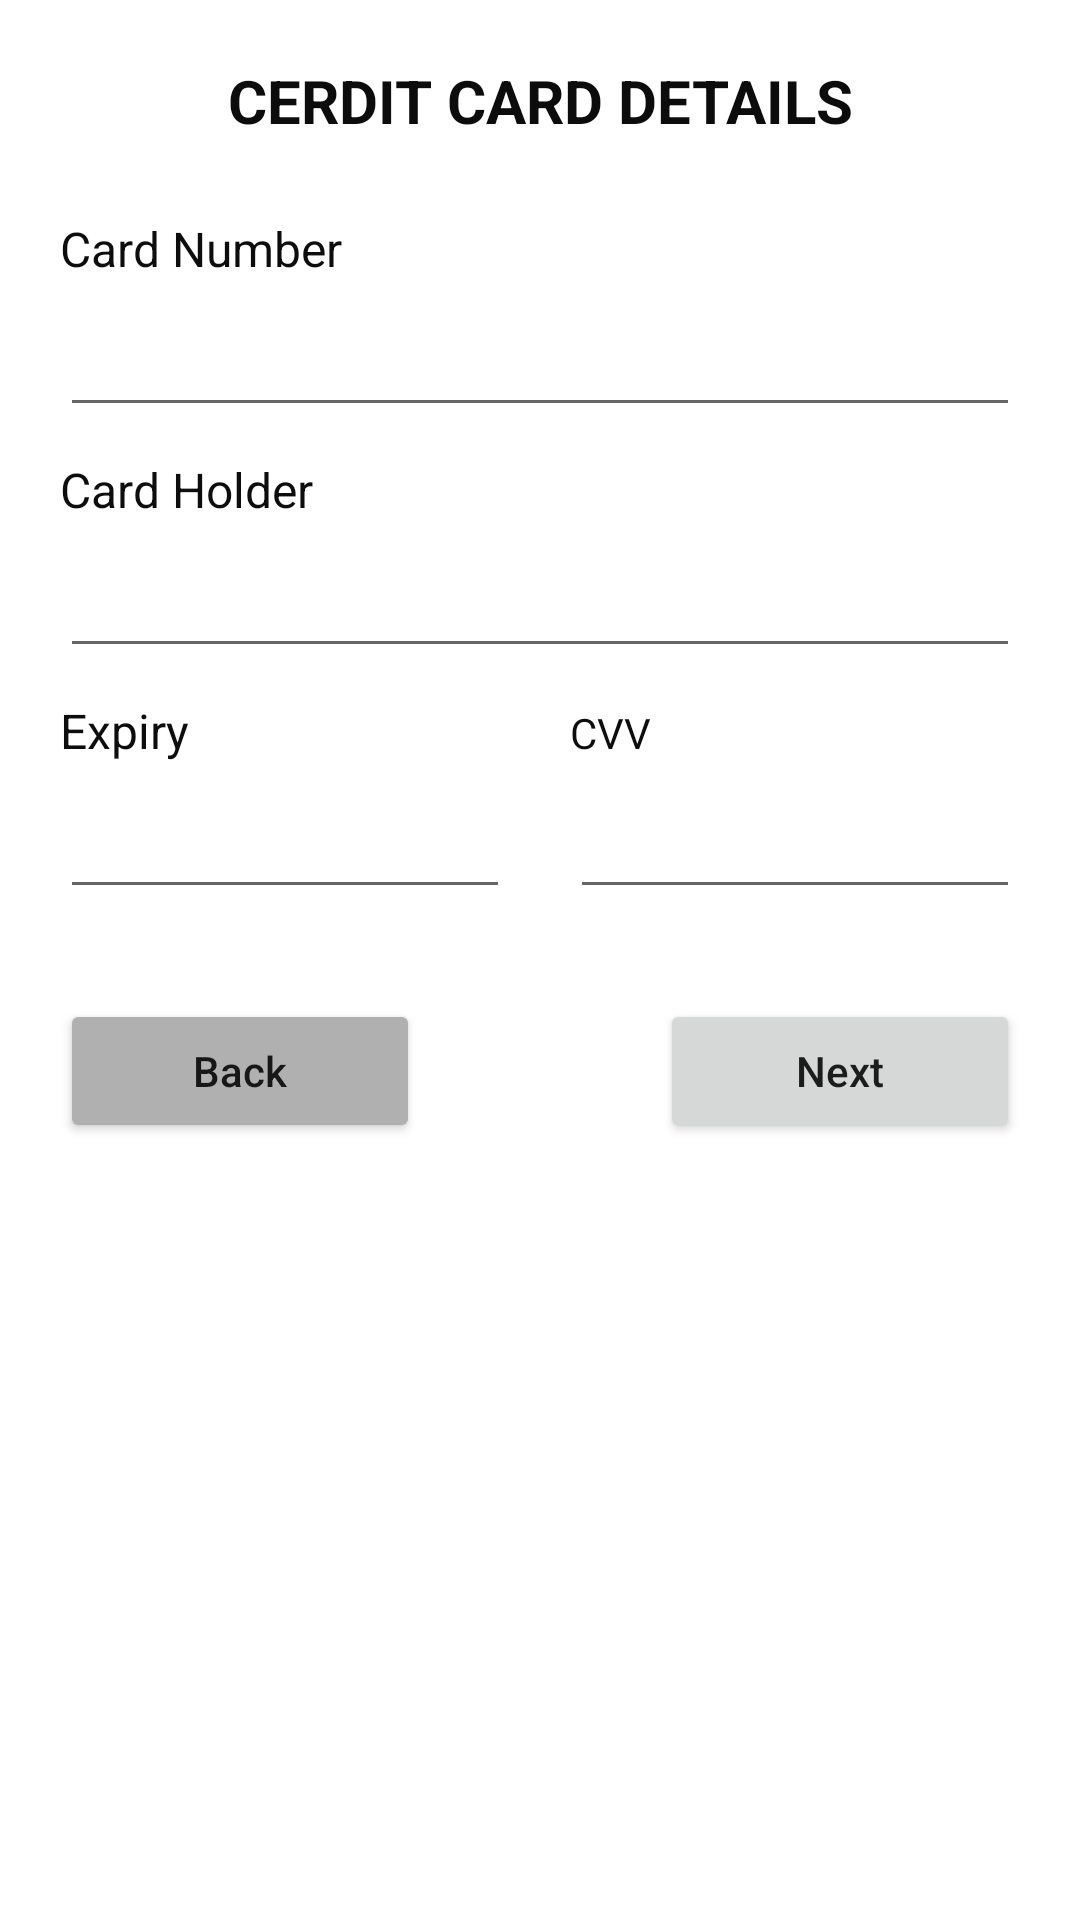

Write the Android layout XML for this screen, with the resource values it uses.
<!-- AndroidManifest.xml: application theme Theme.RegistrationForm1 -->
<!-- res/layout/activity_credit_card_details.xml -->
<?xml version="1.0" encoding="utf-8"?>
<LinearLayout xmlns:android="http://schemas.android.com/apk/res/android"
    xmlns:app="http://schemas.android.com/apk/res-auto"
    xmlns:tools="http://schemas.android.com/tools"
    android:layout_width="match_parent"
    android:layout_height="match_parent"
    android:orientation="vertical"
    android:padding="20dp"
    tools:context=".CreditCardDetailsActivity">

    <TextView
        android:id="@+id/textView46"
        android:layout_width="match_parent"
        android:layout_height="wrap_content"
        android:layout_marginBottom="25dp"
        android:gravity="center"
        android:text="CERDIT CARD DETAILS"
        android:textColor="#0C0C0C"
        android:textSize="20sp"
        android:textStyle="bold" />

    <TextView
        android:id="@+id/textView48"
        android:layout_width="match_parent"
        android:layout_height="wrap_content"
        android:layout_marginBottom="10dp"
        android:text="Card Number"
        android:textColor="#0E0D0D"
        android:textSize="16sp" />

    <EditText
        android:id="@+id/card_number_txt"
        android:layout_width="match_parent"
        android:layout_height="wrap_content"
        android:layout_marginBottom="10dp"
        android:ems="10"
        android:inputType="textPersonName"
        android:textColor="#0E0E0E"
        android:textSize="16sp" />

    <TextView
        android:id="@+id/textView50"
        android:layout_width="match_parent"
        android:layout_height="wrap_content"
        android:layout_marginBottom="10dp"
        android:text="Card Holder"
        android:textColor="#0E0D0D"
        android:textSize="16sp" />

    <EditText
        android:id="@+id/card_holder_txt"
        android:layout_width="match_parent"
        android:layout_height="wrap_content"
        android:layout_marginBottom="10dp"
        android:ems="10"
        android:inputType="textPersonName"
        android:textColor="#0E0E0E"
        android:textSize="16sp" />

    <LinearLayout
        android:layout_width="match_parent"
        android:layout_height="wrap_content"
        android:layout_marginBottom="10dp"
        android:orientation="horizontal">

        <TextView
            android:id="@+id/textView56"
            android:layout_width="0dp"
            android:layout_height="wrap_content"
            android:layout_weight="1"
            android:text="Expiry"
            android:textColor="#0E0D0D"
            android:textSize="16sp" />

        <TextView
            android:id="@+id/textView57"
            android:layout_width="0dp"
            android:layout_height="wrap_content"
            android:layout_marginLeft="20dp"
            android:layout_weight="1"
            android:text="CVV"
            android:textColor="#0E0D0D" />
    </LinearLayout>

    <LinearLayout
        android:layout_width="match_parent"
        android:layout_height="wrap_content"
        android:layout_marginBottom="10dp"
        android:orientation="horizontal">

        <EditText
            android:id="@+id/expiry_txt"
            android:layout_width="0dp"
            android:layout_height="wrap_content"
            android:layout_weight="1"
            android:ems="10"
            android:inputType="textPersonName"
            android:textColor="#0E0E0E"
            android:textSize="16sp" />

        <EditText
            android:id="@+id/cvv_txt"
            android:layout_width="0dp"
            android:layout_height="wrap_content"
            android:layout_marginLeft="20dp"
            android:layout_weight="1"
            android:ems="10"
            android:inputType="textPersonName"
            android:textColor="#0E0E0E"
            android:textSize="16sp" />
    </LinearLayout>

    <LinearLayout
        android:layout_width="match_parent"
        android:layout_height="wrap_content"
        android:layout_marginTop="20dp"
        android:orientation="horizontal">

        <Button
            android:id="@+id/back_btn"
            android:layout_width="wrap_content"
            android:layout_height="wrap_content"
            android:layout_marginRight="40dp"
            android:layout_weight="1"
            android:backgroundTint="#B1B0B0"
            android:text="Back"
            android:textAllCaps="false" />

        <Button
            android:id="@+id/next_btn"
            android:layout_width="wrap_content"
            android:layout_height="wrap_content"
            android:layout_marginLeft="40dp"
            android:layout_weight="1"
            android:text="Next"
            android:textAllCaps="false" />
    </LinearLayout>

</LinearLayout>
<!-- resources referenced by this layout -->
<resources>
  <style name="Theme.RegistrationForm1" parent="Theme.MaterialComponents.DayNight.DarkActionBar">
          
          <item name="colorPrimary">@color/purple_500</item>
          <item name="colorPrimaryVariant">@color/purple_700</item>
          <item name="colorOnPrimary">@color/white</item>
          
          <item name="colorSecondary">@color/teal_200</item>
          <item name="colorSecondaryVariant">@color/teal_700</item>
          <item name="colorOnSecondary">@color/black</item>
          
          <item name="android:statusBarColor" tools:targetApi="l">?attr/colorPrimaryVariant</item>
          
      </style>
  <!-- not gathered from this repository: default colours our renderer supplied (Android Studio template values) -->
  <color name="purple_500">#FF6200EE</color>
  <color name="purple_700">#FF3700B3</color>
  <color name="teal_200">#FF03DAC5</color>
  <color name="teal_700">#FF018786</color>
  <color name="black">#FF000000</color>
  <color name="white">#FFFFFFFF</color>
</resources>
